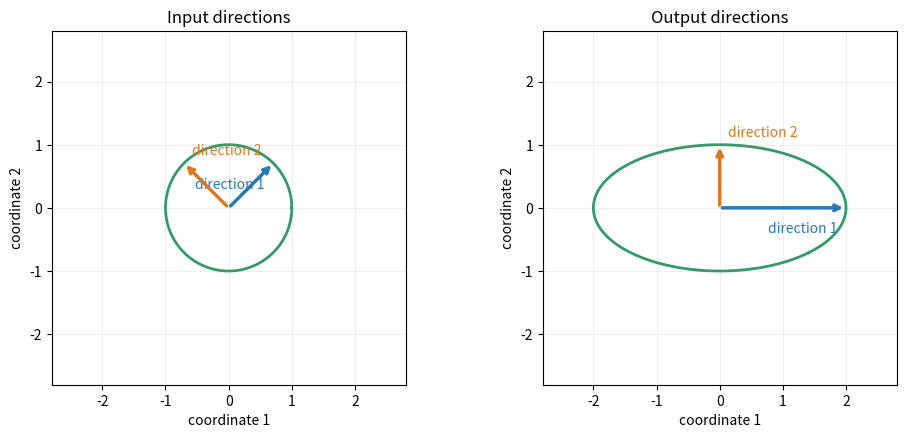

Source code (Python):
import numpy as np
import matplotlib.pyplot as plt


A = np.array([[2.,2.],[-1.,1.]])/np.sqrt(2)
Vmanual = np.array([[1.,-1.],[1.,1.]])/np.sqrt(2)
print('两支输入基的输出:\n',A @ Vmanual)
assert np.allclose(A @ Vmanual,np.diag([2.,1.]))


angle = np.linspace(0,2*np.pi,301)
circle = np.vstack((np.cos(angle),np.sin(angle)))
fig,axes = plt.subplots(1,2,figsize=(10,4.5),dpi=150)
for ax,M,title in zip(axes,[np.eye(2),A],['Input directions','Output directions']):
    curve = M @ circle
    ax.plot(*curve,color='#359969',lw=2)
    for j,color in enumerate(['#2878b5','#d97922']):
        vector = M @ Vmanual[:,j]
        ax.annotate('',xy=vector,xytext=(0,0),arrowprops=dict(arrowstyle='->',color=color,lw=2.5))
        ax.annotate(f'direction {j+1}',xy=vector,xytext=(-6,-18) if j == 0 else (6,6),textcoords='offset points',ha='right' if j == 0 else 'left',color=color)
    ax.set(xlim=(-2.8,2.8),ylim=(-2.8,2.8),aspect='equal',xlabel='coordinate 1',ylabel='coordinate 2',title=title)
    ax.grid(alpha=.2)
fig.tight_layout()
plt.show()


for matrix in [A,np.array([[1.,1.],[0.,1.]]),
               np.array([[1.,0.],[0.,1.],[1.,1.]])]:
    U,s,Vt = np.linalg.svd(matrix,full_matrices=False)
    print('shape:',matrix.shape,'singular values:',s)
    assert np.allclose((U*s) @ Vt,matrix)
    assert np.allclose(U.T @ U,np.eye(len(s)))
    assert np.allclose(Vt @ Vt.T,np.eye(len(s)))


H = np.array([[1.,1.]])
b = np.array([4.])
shortest = np.linalg.pinv(H) @ b
print('最短解:',shortest)
z = np.array([1.,-1.])
for t in [-2.,0.,2.]:
    candidate = shortest+t*z
    print('候选:',candidate,'输出:',H @ candidate,'长度:',np.linalg.norm(candidate))
    assert np.allclose(H @ candidate,b)
    assert np.linalg.norm(candidate) >= np.linalg.norm(shortest)-1e-12
